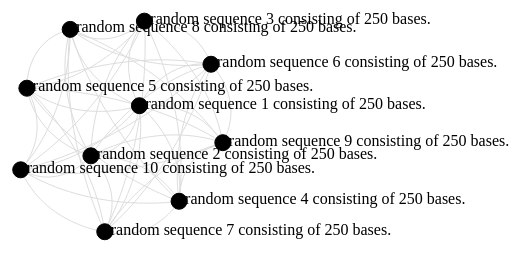
D3 v4 page, settled after 360 driven frames (6 s of simulated time); the page loaded 1 data file(s).


    var svg = d3.select("svg"),
        width = +svg.attr("width"),
        height = +svg.attr("height");

    var color = d3.scaleOrdinal(d3.schemeCategory20);

    var simulation = d3.forceSimulation()
        // pull nodes together based on the links between them
        .force("link", d3.forceLink().id(function(d) {
                return d.id;
            })
            .strength(0.025))
        // push nodes apart to space them out
        .force("charge", d3.forceManyBody().strength(-200))
        // add some collision detection so they don't overlap
        .force("collide", d3.forceCollide().radius(12))
        // and draw them around the centre of the space
        .force("center", d3.forceCenter(width / 2, height / 2));

    d3.json("network_graph_data.json", function(error, graph) {
        if (error) throw error;

        // set the nodes
        var nodes = graph.nodes;
        // links between nodes
        var links = graph.links;

        // add the curved links to our graphic
        var link = svg.selectAll(".link")
            .data(links)
            .enter()
            .append("path")
            .attr("class", "link")
            .attr('stroke', function(d) {
                return "#ddd";
            });

        // add the nodes to the graphic
        var node = svg.selectAll(".node")
            .data(nodes)
            .enter().append("g")

        // a circle to represent the node
        node.append("circle")
            .attr("class", "node")
            .attr("r", 8)
            .attr("fill", function(d) {
                return d.colour;
            })
            .on("mouseover", mouseOver(.2))
            .on("mouseout", mouseOut)
            .call(d3.drag()
                .on("start", dragstarted)
                .on("drag", dragged)
                .on("end", dragended));

        // hover text for the node
        node.append("title")
            .text(function(d) {
                return d.twitter;
            });

        // add a label to each node
        node.append("text")
            .attr("dx", 12)
            .attr("dy", ".35em")
            .text(function(d) {
                return d.name;
            })
            .style("stroke", "black")
            .style("stroke-width", 0.5)
            .style("fill", function(d) {
                return d.colour;
            });

        // add the nodes to the simulation and
        // tell it what to do on each tick
        simulation
            .nodes(nodes)
            .on("tick", ticked);

        // add the links to the simulation
        simulation
            .force("link")
            .links(links);

        // on each tick, update node and link positions
        function ticked() {
            link.attr("d", positionLink);
            node.attr("transform", positionNode);
        }

        // links are drawn as curved paths between nodes,
        // through the intermediate nodes
        function positionLink(d) {
            var offset = 30;

            var midpoint_x = (d.source.x + d.target.x) / 2;
            var midpoint_y = (d.source.y + d.target.y) / 2;

            var dx = (d.target.x - d.source.x);
            var dy = (d.target.y - d.source.y);

            var normalise = Math.sqrt((dx * dx) + (dy * dy));

            var offSetX = midpoint_x + offset * (dy / normalise);
            var offSetY = midpoint_y - offset * (dx / normalise);

            return "M" + d.source.x + "," + d.source.y +
                "S" + offSetX + "," + offSetY +
                " " + d.target.x + "," + d.target.y;
        }

        // move the node based on forces calculations
        function positionNode(d) {
            // keep the node within the boundaries of the svg
            if (d.x < 0) {
                d.x = 0
            };
            if (d.y < 0) {
                d.y = 0
            };
            if (d.x > width) {
                d.x = width
            };
            if (d.y > height) {
                d.y = height
            };
            return "translate(" + d.x + "," + d.y + ")";
        }

        // build a dictionary of nodes that are linked
        var linkedByIndex = {};
        links.forEach(function(d) {
            linkedByIndex[d.source.index + "," + d.target.index] = 1;
        });

        // check the dictionary to see if nodes are linked
        function isConnected(a, b) {
            return linkedByIndex[a.index + "," + b.index] || linkedByIndex[b.index + "," + a.index] || a.index == b.index;
        }

        // fade nodes on hover
        function mouseOver(opacity) {
            return function(d) {
                // check all other nodes to see if they're connected
                // to this one. if so, keep the opacity at 1, otherwise
                // fade
                node.style("stroke-opacity", function(o) {
                    thisOpacity = isConnected(d, o) ? 1 : opacity;
                    return thisOpacity;
                });
                node.style("fill-opacity", function(o) {
                    thisOpacity = isConnected(d, o) ? 1 : opacity;
                    return thisOpacity;
                });
                // also style link accordingly
                link.style("stroke-opacity", function(o) {
                    return o.source === d || o.target === d ? 1 : opacity;
                });
                link.style("stroke", function(o) {
                    return o.source === d || o.target === d ? o.source.colour : "#ddd";
                });
            };
        }

        function mouseOut() {
            node.style("stroke-opacity", 1);
            node.style("fill-opacity", 1);
            link.style("stroke-opacity", 1);
            link.style("stroke", "#ddd");
        }


        var lables = node.append("text")
            .text(function(d) {
                return d.id;
            })
            .attr('x', 6)
            .attr('y', 3);

        node.append("title")
            .text(function(d) {
                return d.id;
            });


        function dragstarted(d) {
            if (!d3.event.active) simulation.alphaTarget(0.3).restart();
            d.fx = d.x;
            d.fy = d.y;
        }

        function dragged(d) {
            d.fx = d3.event.x;
            d.fy = d3.event.y;
        }

        function dragended(d) {
            if (!d3.event.active) simulation.alphaTarget(0);
            d.fx = null;
            d.fy = null;
        }
    });


### data: network_graph_data.json
{
 "title": "Graph of similarity of sequences from ex…",
 "directed": false,
 "multigraph": false,
 "graph": {},
 "nodes": [
  {
   "id": "random sequence 1 consisting of 250 base…"
  },
  {
   "id": "random sequence 2 consisting of 250 base…"
  },
  {
   "id": "random sequence 3 consisting of 250 base…"
  },
  {
   "id": "random sequence 4 consisting of 250 base…"
  },
  {
   "id": "random sequence 5 consisting of 250 base…"
  },
  {
   "id": "random sequence 6 consisting of 250 base…"
  },
  {
   "id": "random sequence 7 consisting of 250 base…"
  },
  {
   "id": "random sequence 8 consisting of 250 base…"
  },
  "... 2 more items"
 ],
 "links": [
  {
   "weight": 268.8,
   "source": "random sequence 1 consisting of 250 base…",
   "target": "random sequence 2 consisting of 250 base…"
  },
  {
   "weight": 274.8,
   "source": "random sequence 1 consisting of 250 base…",
   "target": "random sequence 3 consisting of 250 base…"
  },
  {
   "weight": 273.8,
   "source": "random sequence 1 consisting of 250 base…",
   "target": "random sequence 4 consisting of 250 base…"
  },
  {
   "weight": 262.0,
   "source": "random sequence 1 consisting of 250 base…",
   "target": "random sequence 5 consisting of 250 base…"
  },
  {
   "weight": 281.6,
   "source": "random sequence 1 consisting of 250 base…",
   "target": "random sequence 6 consisting of 250 base…"
  },
  {
   "weight": 262.4,
   "source": "random sequence 1 consisting of 250 base…",
   "target": "random sequence 7 consisting of 250 base…"
  },
  {
   "weight": 270.8,
   "source": "random sequence 1 consisting of 250 base…",
   "target": "random sequence 8 consisting of 250 base…"
  },
  {
   "weight": 270.8,
   "source": "random sequence 1 consisting of 250 base…",
   "target": "random sequence 9 consisting of 250 base…"
  },
  "... 37 more items"
 ]
}